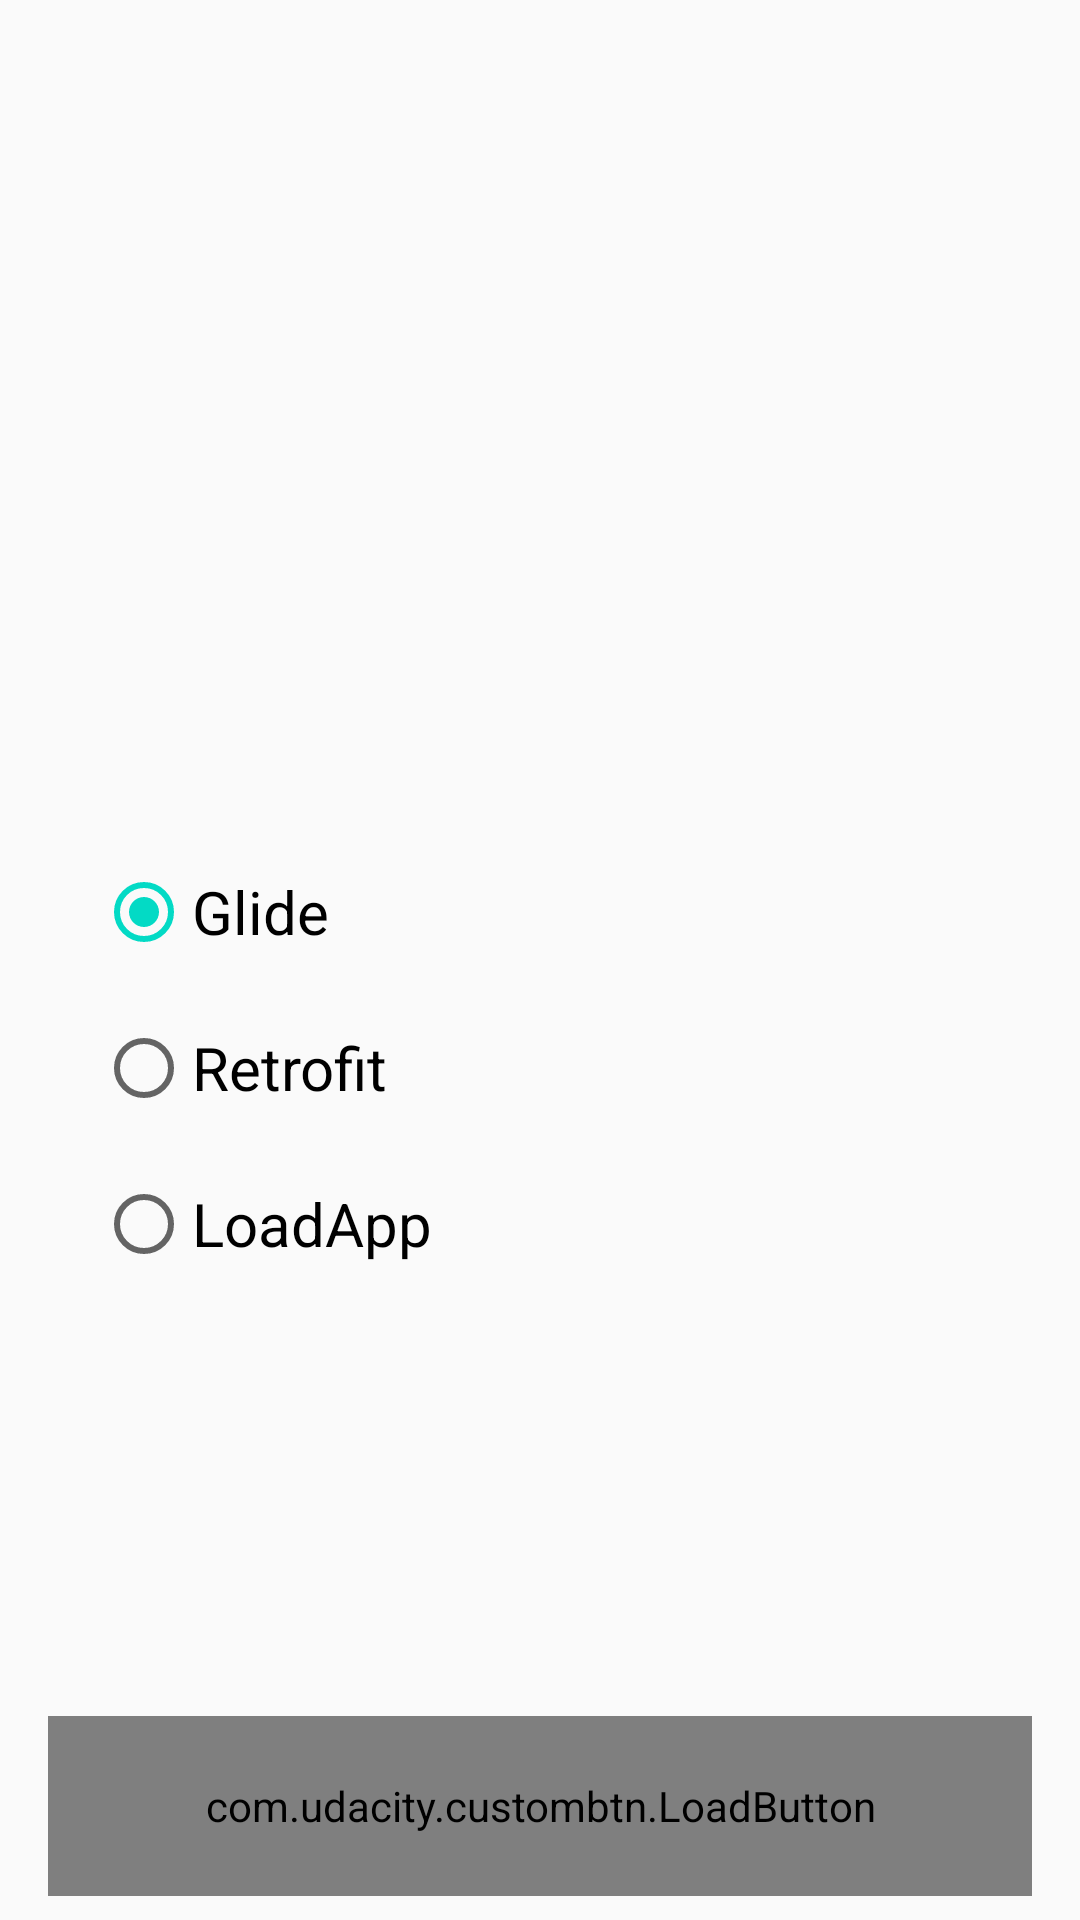

Write the Android layout XML for this screen, with the resource values it uses.
<!-- AndroidManifest.xml: application theme AppTheme -->
<!-- res/layout/content_main.xml -->
<?xml version="1.0" encoding="utf-8"?>
<androidx.constraintlayout.widget.ConstraintLayout xmlns:android="http://schemas.android.com/apk/res/android"
    xmlns:app="http://schemas.android.com/apk/res-auto"
    xmlns:tools="http://schemas.android.com/tools"
    android:id="@+id/main_layout"
    android:layout_width="match_parent"
    android:layout_height="match_parent"
    app:layout_behavior="@string/appbar_scrolling_view_behavior"
    tools:context=".ui.MainActivity"
    tools:showIn="@layout/activity_main">

    <com.udacity.custombtn.LoadButton
        android:id="@+id/custom_button"
        android:layout_width="0dp"
        android:layout_height="60dp"
        android:layout_marginStart="16dp"
        android:layout_marginEnd="16dp"
        android:layout_marginBottom="8dp"
        android:background="@color/colorPrimary"
        app:layout_constraintBottom_toBottomOf="parent"
        app:layout_constraintEnd_toEndOf="parent"
        app:layout_constraintStart_toStartOf="parent" />

    <ImageView
        android:id="@+id/imageView"
        android:layout_width="0dp"
        android:layout_height="0dp"
        android:scaleType="centerCrop"
        app:layout_constraintBottom_toTopOf="@+id/guideline"
        app:layout_constraintEnd_toEndOf="parent"
        app:layout_constraintStart_toStartOf="parent"
        app:layout_constraintTop_toTopOf="parent"
        app:srcCompat="@drawable/download" />

    <RadioGroup
        android:id="@+id/radioGroup"
        android:layout_width="0dp"
        android:layout_height="0dp"
        android:layout_marginStart="32dp"
        android:layout_marginTop="32dp"
        android:layout_marginEnd="32dp"
        android:layout_marginBottom="32dp"
        app:layout_constraintBottom_toTopOf="@+id/custom_button"
        app:layout_constraintEnd_toEndOf="parent"
        app:layout_constraintStart_toStartOf="parent"
        app:layout_constraintTop_toBottomOf="@+id/guideline" >

        <RadioButton
            android:id="@+id/radioGlide"
            android:layout_width="match_parent"
            android:layout_height="wrap_content"
            android:text="Glide"
            android:textSize="20sp"
            android:checked="true"
            android:layout_marginBottom="20dp"/>

        <RadioButton
            android:id="@+id/radioRetrofit"
            android:layout_width="match_parent"
            android:layout_height="wrap_content"
            android:text="Retrofit"
            android:textSize="20sp"
            android:layout_marginBottom="20dp"/>

        <RadioButton
            android:id="@+id/radioLoadApp"
            android:layout_width="match_parent"
            android:layout_height="wrap_content"
            android:textSize="20sp"
            android:text="LoadApp" />
    </RadioGroup>

    <androidx.constraintlayout.widget.Guideline
        android:id="@+id/guideline"
        android:layout_width="wrap_content"
        android:layout_height="wrap_content"
        android:orientation="horizontal"
        app:layout_constraintGuide_percent="0.4" />

</androidx.constraintlayout.widget.ConstraintLayout>
<!-- resources referenced by this layout -->
<resources>
  <style name="AppTheme" parent="Theme.AppCompat.Light.DarkActionBar">
          
          <item name="colorPrimary">@color/colorPrimary</item>
          <item name="colorPrimaryDark">@color/colorPrimaryDark</item>
          <item name="colorAccent">@color/colorAccent</item>
      </style>
  <!-- not gathered from this repository: default colours our renderer supplied (Android Studio template values) -->
  <color name="colorPrimary">#FF6200EE</color>
  <color name="colorPrimaryDark">#FF3700B3</color>
  <color name="colorAccent">#FF03DAC5</color>
</resources>
